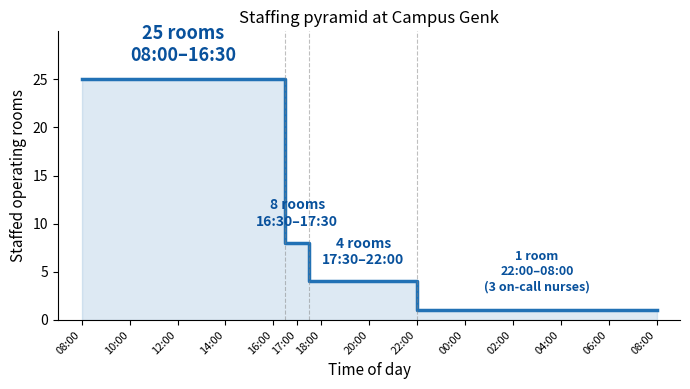

Write Python code to recreate this figure. (Note: this script raises an exception after producing the figure.)
"""
Figures and tables for the BMJ QS overtime paper.
All numbers verified against In-Depth_Analysis_Genk.pdf (Tables 24, 25, 33-40, Figures 16-20).
"""
import matplotlib
matplotlib.use('Agg')
import matplotlib.pyplot as plt
import matplotlib.patches as mpatches
import numpy as np

plt.rcParams.update({
    'font.family': 'sans-serif',
    'font.size': 10,
    'axes.labelsize': 11,
    'axes.titlesize': 12,
    'figure.dpi': 300,
    'savefig.dpi': 300,
    'savefig.bbox': 'tight',
    'figure.facecolor': 'white',
})

OUTDIR = '/home/user/ZOL/paper/bmjqs_v2_overtime/figures'

# =============================================================================
# FIGURE 1 — Staffing pyramid
# =============================================================================
fig, ax = plt.subplots(figsize=(7, 4))

times = [8.0, 16.5, 16.5, 17.5, 17.5, 22.0, 22.0, 32.0]
rooms = [25,  25,   8,    8,    4,    4,    1,    1]

ax.fill_between(times, rooms, step='post', alpha=0.15, color='#2171b5')
ax.step(times, rooms, where='post', linewidth=2.5, color='#2171b5')

labels = [
    (12.25, 26.5, '25 rooms\n08:00–16:30', 13),
    (17.0,  9.5,  '8 rooms\n16:30–17:30', 10),
    (19.75, 5.5,  '4 rooms\n17:30–22:00', 10),
    (27.0,  2.8,  '1 room\n22:00–08:00\n(3 on-call nurses)', 9),
]
for x, y, txt, fs in labels:
    ax.text(x, y, txt, ha='center', va='bottom', fontsize=fs, fontweight='bold',
            color='#08519c')

ax.set_xlim(7, 33)
ax.set_ylim(0, 30)
ax.set_xlabel('Time of day')
ax.set_ylabel('Staffed operating rooms')
ax.set_title('Staffing pyramid at Campus Genk')

tick_positions = [8, 10, 12, 14, 16, 17, 18, 20, 22, 24, 26, 28, 30, 32]
tick_labels = ['08:00', '10:00', '12:00', '14:00', '16:00', '17:00', '18:00',
               '20:00', '22:00', '00:00', '02:00', '04:00', '06:00', '08:00']
ax.set_xticks(tick_positions)
ax.set_xticklabels(tick_labels, rotation=45, ha='right', fontsize=8)
ax.set_yticks([0, 5, 10, 15, 20, 25])

for boundary in [16.5, 17.5, 22.0]:
    ax.axvline(boundary, color='grey', linestyle='--', linewidth=0.8, alpha=0.5)

ax.spines['top'].set_visible(False)
ax.spines['right'].set_visible(False)
fig.tight_layout()
fig.savefig(f'{OUTDIR}/fig1_staffing_pyramid.png')
fig.savefig(f'{OUTDIR}/fig1_staffing_pyramid.pdf')
plt.close(fig)
print('Figure 1 done.')

# =============================================================================
# FIGURE 2 — Room-level overtime concentration
# Source: Table 25 (In-Depth Analysis pp.30-31), all 25 rooms (GIC7 excluded n=2)
# =============================================================================

rooms_data = [
    ('GO10', 1752, 32.9, 154.2),
    ('GO09', 2640, 16.3, 71.6),
    ('GO13', 3308, 13.8, 61.4),
    ('GO12', 2889, 13.4, 59.2),
    ('GO08', 2615, 12.5, 57.7),
    ('GO05', 4905, 12.3, 54.8),
    ('GO11', 7567, 11.7, 55.1),
    ('GO02', 3514, 11.3, 52.1),
    ('GO04', 4535, 10.7, 57.4),
    ('GO03', 4204, 9.4, 45.1),
    ('GO06', 5226, 9.4, 58.5),
    ('GO16', 4100, 8.9, 36.9),
    ('GO15', 4327, 8.7, 46.6),
    ('GO07', 4751, 6.8, 37.9),
    ('GO17', 5482, 6.8, 44.2),
    ('GO18', 5300, 6.6, 41.4),
    ('GO01', 6607, 5.8, 57.5),
    ('GO14', 6896, 3.6, 31.1),
    ('GOP2', 1316, 3.1, 24.4),
    ('GEE1', 2330, 2.4, 14.0),
    ('GEE2', 1646, 1.6, 16.1),
    ('GOP1', 2739, 1.6, 22.2),
    ('GEX1', 634,  0.3, 11.0),
    ('GEG1', 4498, 0.0, 0.0),
    ('GSE1', 2261, 0.0, 0.0),
]

rooms_data.sort(key=lambda x: x[2])
names = [r[0] for r in rooms_data]
ncases = [r[1] for r in rooms_data]
pcts = [r[2] for r in rooms_data]
mean_ot = [r[3] for r in rooms_data]

fig, (ax1, ax2) = plt.subplots(1, 2, figsize=(11, 8), sharey=True,
                                gridspec_kw={'width_ratios': [3, 2], 'wspace': 0.30})

colors = ['#c6dbef' if p < 8.4 else '#6baed6' if p < 15 else '#2171b5' if p < 30 else '#08306b'
          for p in pcts]

y_pos = np.arange(len(names))
ax1.barh(y_pos, pcts, color=colors, edgecolor='white', linewidth=0.5, height=0.7)
ax1.set_yticks(y_pos)
ax1.set_yticklabels(names, fontsize=9)
ax1.set_xlabel('Cases with overtime (%)')
ax1.set_title('A. Overtime rate by room', loc='left', fontweight='bold')
ax1.axvline(8.4, color='#d62728', linestyle='--', linewidth=1, alpha=0.7)
ax1.text(8.4 + 0.5, 0, 'Campus average 8.4%', fontsize=8, color='#d62728', va='center')
ax1.set_xlim(0, 36)

for i, (p, n) in enumerate(zip(pcts, ncases)):
    if p > 1.5:
        ax1.text(p - 0.3, i, f'{p:.1f}%', ha='right', va='center',
                 fontsize=7.5, fontweight='bold', color='white')
    else:
        ax1.text(p + 0.3, i, f'{p:.1f}%', ha='left', va='center',
                 fontsize=7.5, color='#555555')

ax2.barh(y_pos, mean_ot, color=colors, edgecolor='white', linewidth=0.5, height=0.7)
ax2.set_xlabel('Mean overtime (min)')
ax2.set_title('B. Mean overtime duration', loc='left', fontweight='bold')
ax2.set_xlim(0, 175)
for i, (m, n) in enumerate(zip(mean_ot, ncases)):
    if m > 5:
        ax2.text(m + 2, i, f'{m:.0f}', ha='left', va='center', fontsize=7.5, color='#333333')
    ax2.text(170, i, f'n={n:,}', ha='right', va='center', fontsize=7, color='grey')

ax1.spines['top'].set_visible(False)
ax1.spines['right'].set_visible(False)
ax2.spines['top'].set_visible(False)
ax2.spines['right'].set_visible(False)
ax2.tick_params(left=False)

fig.savefig(f'{OUTDIR}/fig2_room_overtime.png')
fig.savefig(f'{OUTDIR}/fig2_room_overtime.pdf')
plt.close(fig)
print('Figure 2 done.')

# =============================================================================
# FIGURE 3 — Shift displacement mechanism
# Source: Table 39 (In-Depth Analysis p.47)
# =============================================================================
fig, ax = plt.subplots(figsize=(8, 3.5))
ax.set_xlim(0, 10)
ax.set_ylim(0, 5)
ax.axis('off')

ax.text(5, 4.5, 'Shift displacement: the dominant overtime mechanism',
        ha='center', va='center', fontsize=13, fontweight='bold')

boxes = [
    (1.25, 2.5, '4,786', 'cases displaced\ninto a different shift', '5.0% of total'),
    (3.75, 2.5, '352',   'minutes\nmean start delay', '≈ 5h 52min'),
    (6.25, 2.5, '−22',   'minutes\nduration deviation', 'shorter than planned'),
    (8.75, 2.5, '9.2',   'minutes\nmean overtime', 'modest overrun'),
]
for x, y, number, label, subtitle in boxes:
    rect = mpatches.FancyBboxPatch((x - 1.0, y - 1.2), 2.0, 2.4,
                                    boxstyle='round,pad=0.1',
                                    facecolor='#deebf7', edgecolor='#2171b5',
                                    linewidth=1.5)
    ax.add_patch(rect)
    ax.text(x, y + 0.5, number, ha='center', va='center',
            fontsize=20, fontweight='bold', color='#08306b')
    ax.text(x, y - 0.15, label, ha='center', va='center',
            fontsize=8.5, color='#2c3e50', linespacing=1.3)
    ax.text(x, y - 0.85, subtitle, ha='center', va='center',
            fontsize=7.5, color='#7f8c8d', style='italic')

for arrow_x in [(2.5, 2.75), (5.0, 5.25), (7.5, 7.75)]:
    ax.annotate('', xy=(arrow_x[0], 2.5), xytext=(arrow_x[1], 2.5),
                arrowprops=dict(arrowstyle='->', color='#2171b5', lw=1.5))

ax.text(5, 0.6,
        'Displaced cases finish on time or early. They run into a later shift\n'
        'because upstream delays pushed them across the shift boundary.',
        ha='center', va='center', fontsize=9, color='#555555', style='italic',
        bbox=dict(boxstyle='round,pad=0.3', facecolor='#fff9e6',
                  edgecolor='#f0c040', linewidth=1))

fig.tight_layout()
fig.savefig(f'{OUTDIR}/fig3_shift_displacement.png')
fig.savefig(f'{OUTDIR}/fig3_shift_displacement.pdf')
plt.close(fig)
print('Figure 3 done.')

# =============================================================================
# TABLE 1 — Overtime summary by weekday and year
# Sources: Table 24, Tables 33-34, Figures 16-17, Figures 19-20
# =============================================================================
print('\n' + '='*80)
print('TABLE 1 — Overtime summary by weekday and year')
print('='*80)

weekday = [
    ('Monday',     17938, 1435, 8.0, 57.8),
    ('Tuesday',    18489, 1516, 8.2, 57.4),
    ('Wednesday',  17943, 1525, 8.5, 59.1),
    ('Thursday',   18420, 1437, 7.8, 59.1),
    ('Friday',     20112, 1609, 8.0, 60.8),
    ('Saturday',    1680,  282, 16.8, 63.3),
    ('Sunday',      1462,  227, 15.5, 59.0),
]

print(f'\n{"Day":<12} {"n cases":>10} {"n overtime":>12} {"OT rate":>10} {"Mean OT":>10}')
print('-' * 60)
total_n = total_ot = 0
for day, n, ot, pct, mean in weekday:
    print(f'{day:<12} {n:>10,} {ot:>12,} {pct:>9.1f}% {mean:>9.1f} min')
    total_n += n
    total_ot += ot
print('-' * 60)
print(f'{"Total":<12} {total_n:>10,} {total_ot:>12,} {total_ot/total_n*100:>9.1f}% {59.0:>9.1f} min')

year = [
    ('2022',     26103, 2297, 8.8, 60.6),
    ('2023',     28522, 2453, 8.6, 57.7),
    ('2024',     29223, 2396, 8.2, 59.6),
    ('2025*',    12196,  878, 7.2, 57.0),
]
print(f'\n{"Year":<12} {"n cases":>10} {"n overtime":>12} {"OT rate":>10} {"Mean OT":>10}')
print('-' * 60)
for yr, n, ot, pct, mean in year:
    print(f'{yr:<12} {n:>10,} {ot:>12,} {pct:>9.1f}% {mean:>9.1f} min')
print('-' * 60)
print(f'{"Total":<12} {96044:>10,} {8024:>12,} {8.4:>9.1f}% {59.0:>9.1f} min')
print('* 2025 data through May only.')

# =============================================================================
# TABLE 2 — Urgent vs elective overtime and overlap
# Sources: Tables 33, 35, 37, 38
# =============================================================================
print('\n' + '='*80)
print('TABLE 2 — Urgent vs elective overtime and overlap')
print('='*80)

print('\nPanel A. Overtime by urgency')
print(f'{"Urgency":<15} {"n":>10} {"Share":>8} {"After-hrs":>12} {"OT rate":>10} {"Mean OT":>10} {"P95 OT":>10}')
print('-' * 80)
print(f'{"Elective":<15} {"84,028":>10} {"87.5%":>8} {"5,859":>12} {"7.0%":>10} {"4.1 min":>10} {"18 min":>10}')
print(f'{"Non-elective":<15} {"12,016":>10} {"12.5%":>8} {"2,165":>12} {"18.0%":>10} {"10.5 min":>10} {"67.2 min":>10}')
print(f'{"Total":<15} {"96,044":>10} {"100%":>8} {"8,024":>12} {"8.4%":>10} {"—":>10} {"—":>10}')

print('\nPanel B. Urgent-elective overlap in the same room')
print(f'{"Days with overlap":<35} 869 / 1,247 (69.7%)')
print(f'{"Mean elective start delay":<35} +30 min on overlap days vs no-overlap days')
print(f'{"Highest-burden room (GO11)":<35} 485 events affecting 15.5% of its elective cases')
print(f'{"Median start delay at GO11":<35} 29 min (no overlap) vs 60 min (overlap)')

# =============================================================================
# SUPPLEMENTARY TABLE S1 — CV by planned-duration bucket
# Source: Table 13, p.13
# =============================================================================
print('\n' + '='*80)
print('TABLE S1 — Coefficient of variation by planned-duration bucket')
print('='*80)
print(f'\n{"Duration bucket":<18} {"n":>10} {"CV (observed)":>16} {"CV (planning dev)":>20}')
print('-' * 65)
for bucket, n, cv_obs, cv_plan in [
    ('<30 min',    19511, 0.61, 1.25),
    ('31-60 min',  28674, 0.46, 1.07),
    ('61-90 min',  19921, 0.36, 1.06),
    ('91-180 min', 20592, 0.35, 0.91),
    ('>180 min',    7343, 0.42, 1.86),
]:
    print(f'{bucket:<18} {n:>10,} {cv_obs:>16.2f} {cv_plan:>20.2f}')

print('\nAll figures saved to:', OUTDIR)
